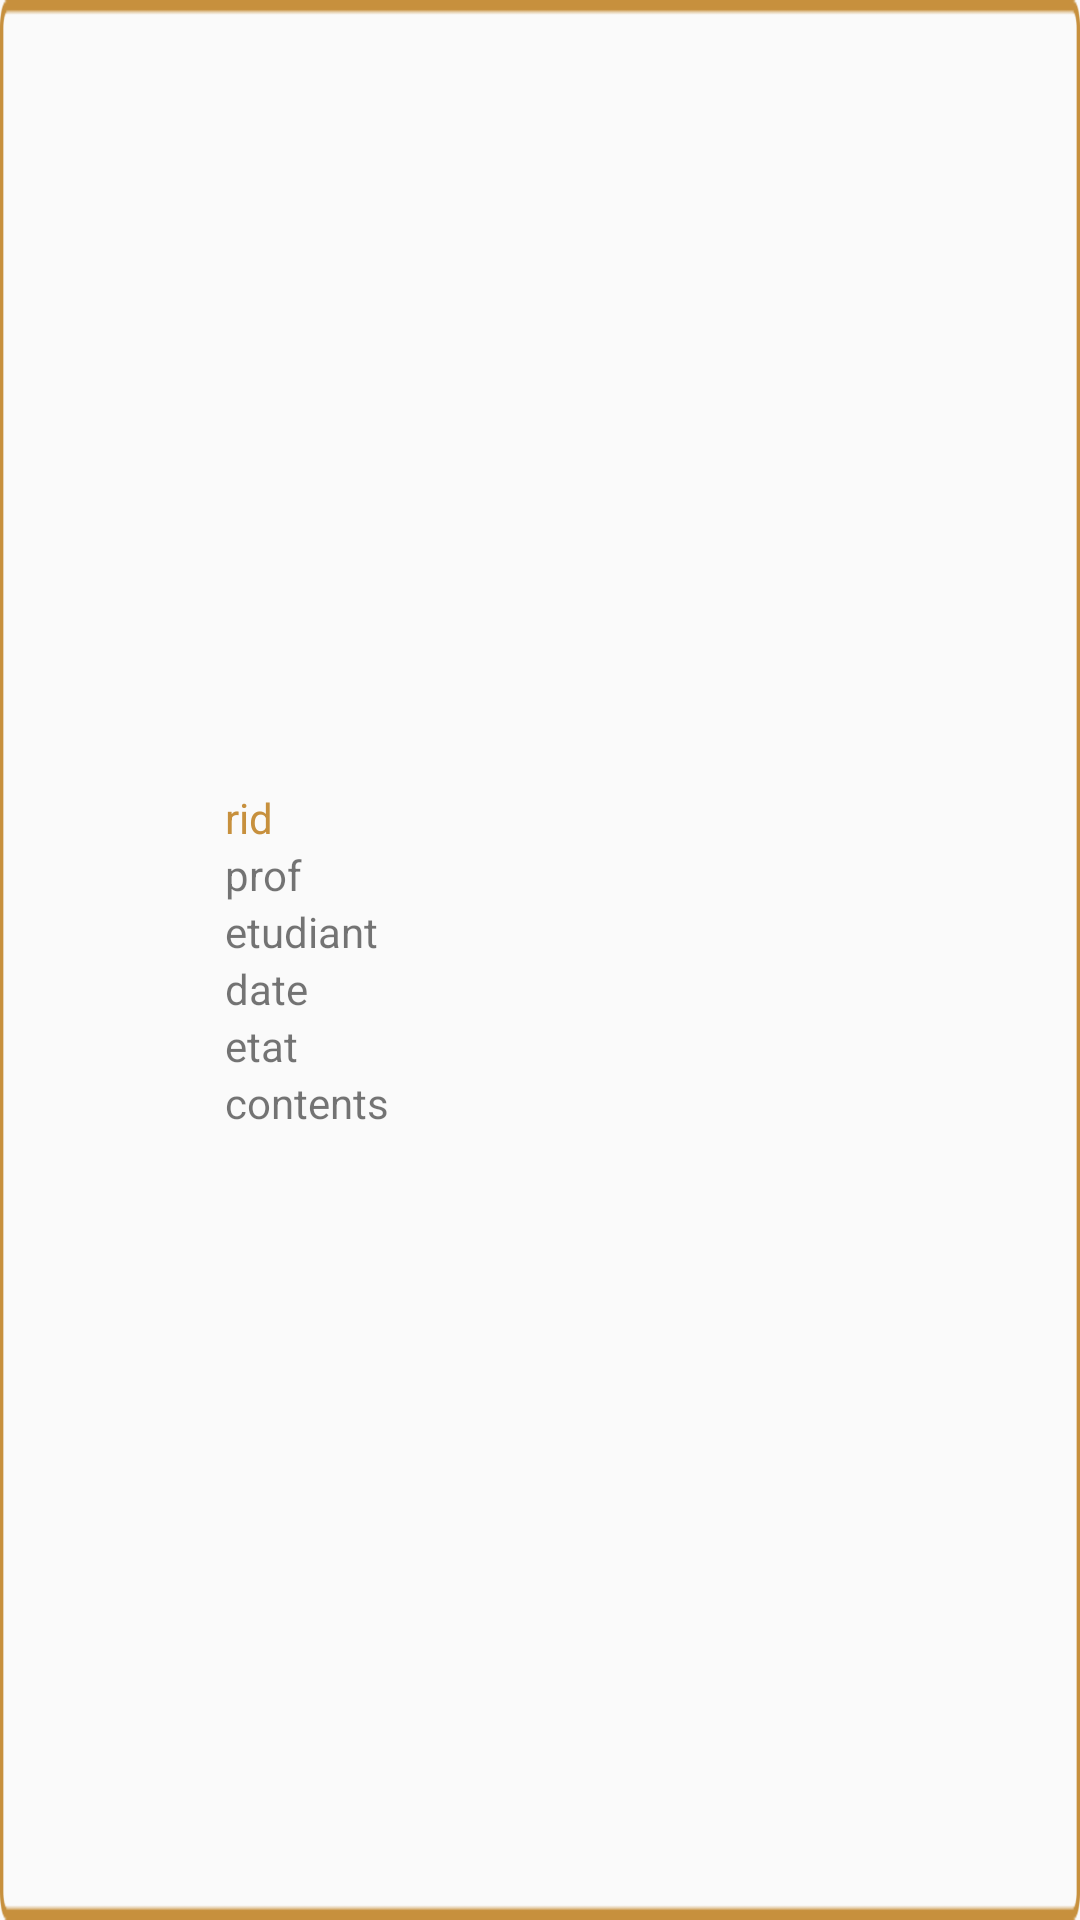

Android layout source for this screen:
<!-- AndroidManifest.xml: application theme AppTheme -->
<!-- res/layout/list_cell_admin.xml -->
<?xml version="1.0" encoding="utf-8"?>
<LinearLayout xmlns:android="http://schemas.android.com/apk/res/android"
    xmlns:tools="http://schemas.android.com/tools"
    android:layout_width="match_parent"
    android:layout_margin="15dp"
    android:layout_height="112dp"
    android:background="@drawable/textarea"
    android:orientation="horizontal">

    <ImageView
        android:id="@+id/reclam"
        android:layout_width="70dp"
        android:layout_height="70dp"
        android:background="@drawable/reclam"        />


    <LinearLayout
        android:layout_width="match_parent"
        android:layout_height="wrap_content"
        android:layout_gravity="center"
        android:layout_marginStart="5dp"
        android:layout_marginLeft="5dp"
        android:orientation="vertical">

        <TextView
            android:id="@+id/name"
            android:layout_width="137dp"
            android:layout_height="match_parent"
            android:text="rid"
            android:textColor="@color/beige" />

        <TextView
            android:id="@+id/etud"
            android:layout_width="176dp"
            android:layout_height="match_parent"
            android:text="prof" />

        <TextView
            android:id="@+id/description"
            android:layout_width="220dp"
            android:layout_height="match_parent"
            android:text="etudiant" />

        <TextView
            android:id="@+id/date"
            android:layout_width="220dp"
            android:layout_height="match_parent"
            android:text="date" />
        <TextView
            android:id="@+id/etat"
            android:layout_width="220dp"
            android:layout_height="match_parent"
            android:text="etat" />
        <TextView
            android:id="@+id/contents"
            android:layout_width="220dp"
            android:layout_height="match_parent"
            android:singleLine="true"
            android:text="contents" />


    </LinearLayout>
</LinearLayout>
<!-- resources referenced by this layout -->
<resources>
  <color name="beige">#c7903d</color>
  <!-- drawable textarea: png bitmap (drawable, 6519 bytes) -->
  <style name="AppTheme" parent="Theme.AppCompat.Light.NoActionBar">
          
          <item name="colorAccent">@color/beige</item>
          <item name="colorPrimaryDark">@color/beige</item>
  
      </style>
</resources>
